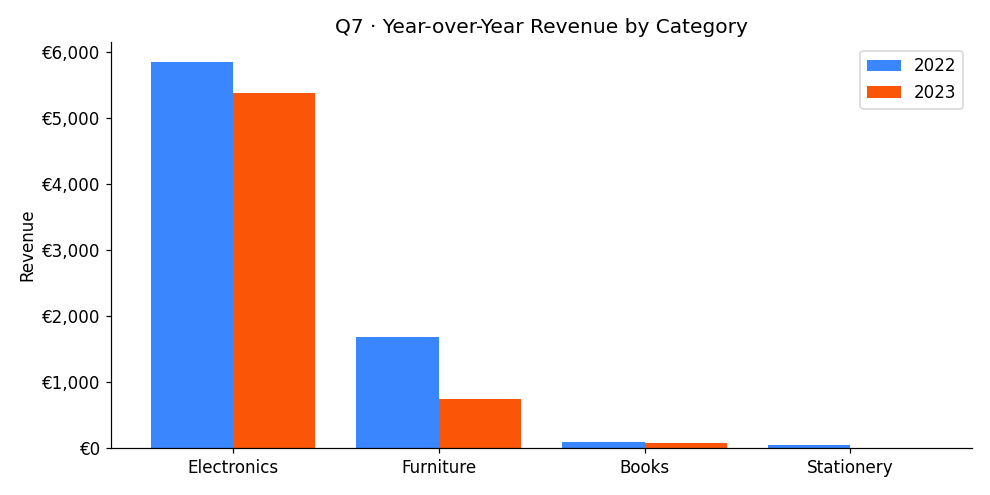

The file beside this chart, header and first rows:
category, revenue_2022, revenue_2023, yoy_growth_pct
Electronics, 5851, 5372, -8.2
Furniture, 1682, 743.0, -55.8
Books, 96.95, 73.96, -23.7
Stationery, 51.95, 0.0, -100.0
